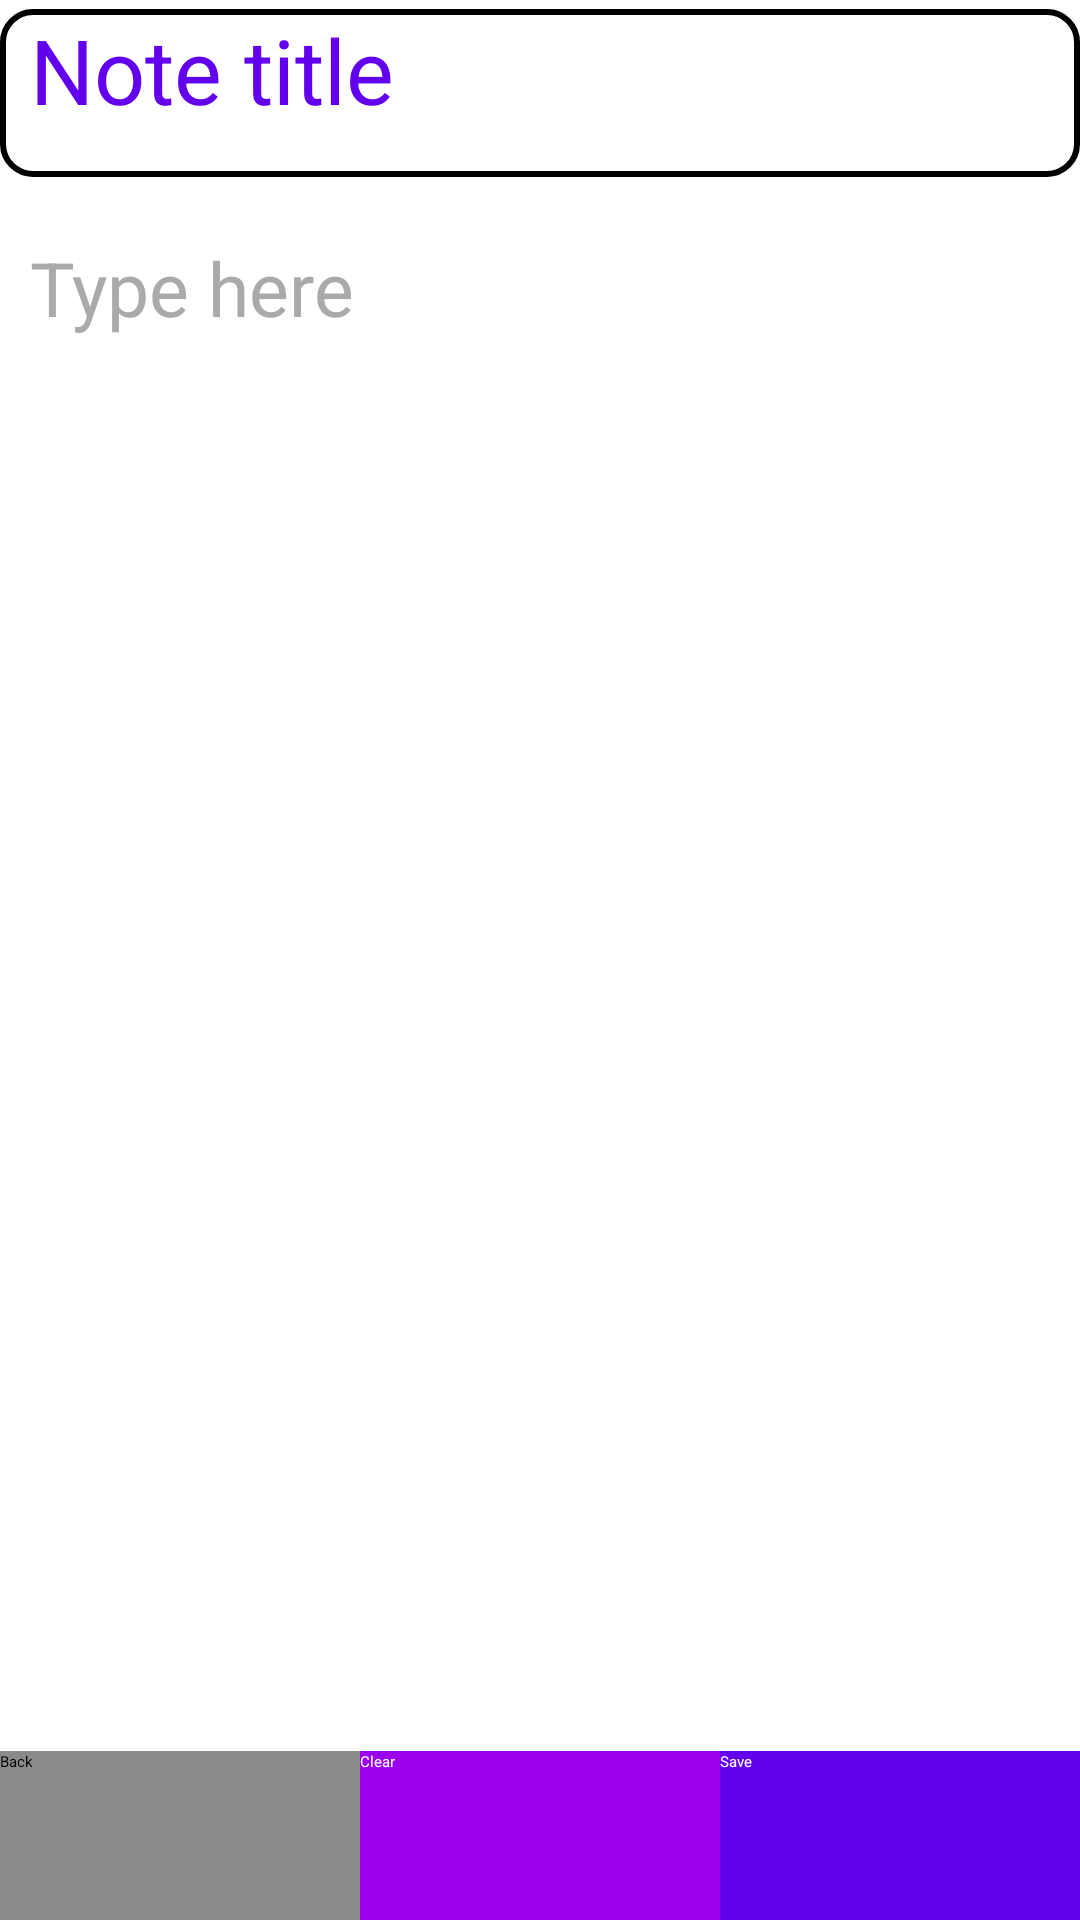

Layout XML and referenced resources for this Android screen:
<!-- AndroidManifest.xml: application theme Theme.FinalExam -->
<!-- res/layout/activity_note_4.xml -->
<?xml version="1.0" encoding="utf-8"?>
<androidx.appcompat.widget.LinearLayoutCompat xmlns:android="http://schemas.android.com/apk/res/android"
    xmlns:app="http://schemas.android.com/apk/res-auto"
    xmlns:tools="http://schemas.android.com/tools"
    android:layout_width="match_parent"
    android:layout_height="match_parent"
    android:orientation="vertical"
    tools:context=".Note1">

    <EditText
        android:id="@+id/title4ET"
        android:layout_width="match_parent"
        android:singleLine="true"
        android:textColor="@color/background"
        android:layout_height="0dp"
        android:layout_weight="10"
        android:hint="@string/note_title"
        android:paddingStart="10dp"
        android:background="@drawable/ic_title_visual"
        android:layout_marginTop="3dp"
        android:layout_gravity="center"
        android:textSize="30sp"/>

    <FrameLayout
        android:layout_marginTop="20dp"
        android:layout_width="match_parent"
        android:layout_height="0dp"
        android:layout_weight="90"
        android:background="@android:color/white">

        <ScrollView
            android:layout_width="match_parent"
            android:layout_height="wrap_content">

            <EditText
                android:id="@+id/NotePageET"
                android:layout_width="match_parent"
                android:layout_height="wrap_content"
                android:paddingStart="10dp"
                android:text=""
                android:background="@color/white"
                android:hint="@string/type_here"
                android:textColor="@color/black"
                android:textColorHint="@android:color/darker_gray"
                android:textSize="25sp" />
        </ScrollView>

    </FrameLayout>

    <LinearLayout
        android:layout_width="match_parent"
        android:layout_height="0dp"
        android:layout_weight="10"
        android:orientation="horizontal">

        <androidx.appcompat.widget.AppCompatButton
            android:id="@+id/BackButton"
            android:onClick="back"
            android:layout_width="0dp"
            android:layout_height="match_parent"
            android:layout_weight="1"
            android:background="@color/gray_button"
            android:text="@string/back" />

        <androidx.appcompat.widget.AppCompatButton
            android:id="@+id/ClearButton"
            android:layout_width="0dp"
            android:layout_height="match_parent"
            android:layout_weight="1"
            android:background="#9B00EE"
            android:text="@string/clear"
            android:textColor="@color/white" />

        <androidx.appcompat.widget.AppCompatButton
            android:onClick="save"
            android:id="@+id/SaveButton"
            android:layout_width="0dp"
            android:layout_height="match_parent"
            android:layout_weight="1"
            android:background="@color/background"
            android:text="@string/save"
            android:textColor="@color/white" />
    </LinearLayout>


</androidx.appcompat.widget.LinearLayoutCompat>
<!-- resources referenced by this layout -->
<resources>
  <color name="background">#FF6200EE</color>
  <color name="black">#FF000000</color>
  <color name="gray_button">#8A8A8A</color>
  <color name="white">#FFFFFFFF</color>
  <!-- drawable ic_title_visual (drawable) -->
  <?xml version="1.0" encoding="utf-8"?>
  <selector xmlns:android="http://schemas.android.com/apk/res/android">
      <item android:state_enabled="true">
          <shape android:shape="rectangle">
              <solid android:color="@android:color/transparent" />
              <corners android:radius="10dp" />
              <stroke android:width="2dp" android:color="@color/black" />
          </shape>
      </item>
  
  </selector>
  <string name="back">Back</string>
  <string name="clear">Clear</string>
  <string name="note_title">Note title</string>
  <string name="save">Save</string>
  <string name="type_here">Type here</string>
</resources>
